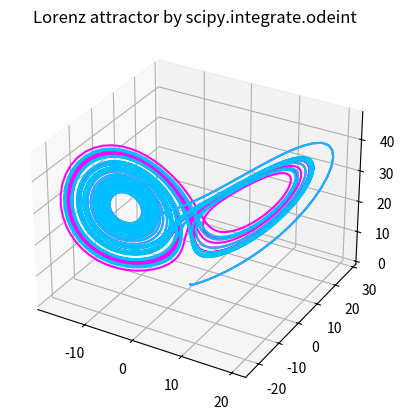

This chart was generated by the following Python code:
# 2. 求解微分方程组初值问题(scipy.integrate.odeint)
import numpy
from scipy.integrate import odeint  # 导入 scipy.integrate 模块
import numpy as np
import matplotlib.pyplot as plt
from mpl_toolkits.mplot3d import Axes3D


# 导数函数, 求 W=[x,y,z] 点的导数 dW/dt
def lorenz(W, t, p, r, b):  # by youcans
    x, y, z = W  # W=[x,y,z]
    dx_dt = p * (y - x)  # dx/dt = p*(y-x), p: sigma
    dy_dt = x * (r - z) - y  # dy/dt = x*(r-z)-y, r:rho
    dz_dt = x * y - b * z  # dz/dt = x*y - b*z, b;beta
    return np.array([dx_dt, dy_dt, dz_dt])


t = np.arange(0, 30, 0.01)  # 创建时间点 (start,stop,step)
paras = (10.0, 28.0, 3.0)  # 设置 Lorenz 方程中的参数 (p,r,b)

# 调用ode对lorenz进行求解, 用两个不同的初始值 W1、W2 分别求解
W1 = (0.0, 1.00, 0.0)  # 定义初值为 W1
track1 = odeint(lorenz, W1, t, args=paras)  # args 设置导数函数的参数
W2 = (0.0, 1.01, 0.0)  # 定义初值为 W2
track2 = odeint(lorenz, W2, t, args=paras)  # 通过 paras 传递导数函数的参数
track1 = numpy.asarray(track1)
# 绘图
fig = plt.figure()
ax = fig.add_subplot(111, projection='3d')  # 创建一个 3D 坐标系
# ax = Axes3D(fig)
ax.plot(track1[:, 0], track1[:, 1], track1[:, 2], color='magenta')  # 绘制轨迹 1
ax.plot(track2[:, 0], track2[:, 1], track2[:, 2], color='deepskyblue')  # 绘制轨迹 2
ax.set_title("Lorenz attractor by scipy.integrate.odeint")
plt.show()
